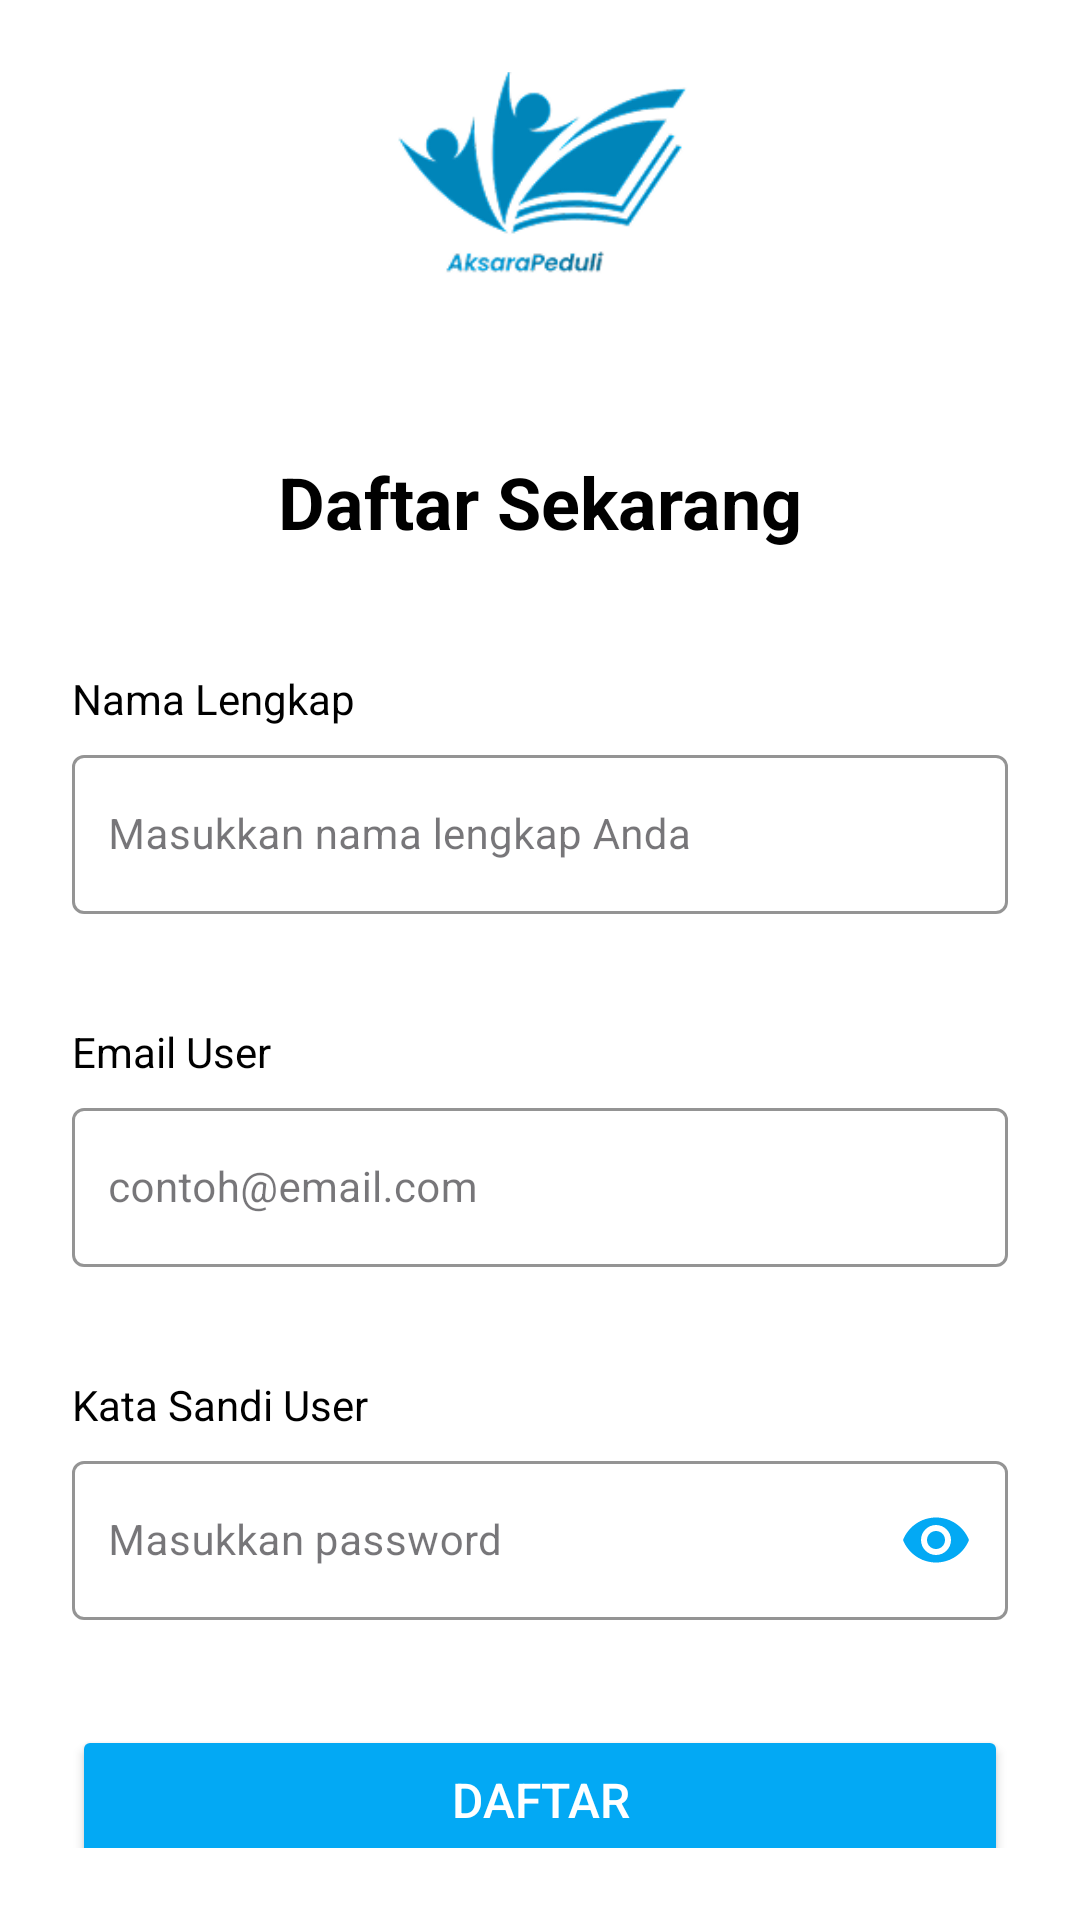

The Android layout XML behind this screen, and the referenced resources:
<!-- AndroidManifest.xml: application theme Theme.Aksaraaa -->
<!-- res/layout/activity_register_user.xml -->
<?xml version="1.0" encoding="utf-8"?>
<LinearLayout xmlns:android="http://schemas.android.com/apk/res/android"
    xmlns:app="http://schemas.android.com/apk/res-auto"
    android:layout_width="match_parent"
    android:layout_height="match_parent"
    xmlns:tools="http://schemas.android.com/tools"
    android:orientation="vertical"
    android:padding="24dp"
    android:background="@color/white"
    android:gravity="center">

    
    <ImageView
        android:layout_width="120dp"
        android:layout_height="120dp"
        android:src="@drawable/logo"
        android:layout_marginTop="16dp"
        android:layout_marginBottom="32dp"
        android:contentDescription="Logo Aplikasi"/>

    
    <TextView
        android:layout_width="wrap_content"
        android:layout_height="wrap_content"
        android:layout_marginBottom="40dp"
        android:text="Daftar Sekarang"
        android:textColor="@color/black"
        android:textSize="24sp"
        android:textStyle="bold" />

    
    <TextView
        android:layout_width="match_parent"
        android:layout_height="wrap_content"
        android:text="Nama Lengkap"
        android:textColor="@color/black"
        android:textSize="14sp"
        android:layout_marginBottom="4dp"/>

    <com.google.android.material.textfield.TextInputLayout
        android:layout_width="match_parent"
        android:layout_height="wrap_content"
        android:layout_marginBottom="16dp"
        style="@style/Widget.MaterialComponents.TextInputLayout.OutlinedBox"
        app:boxStrokeColor="@color/blue_light"
        app:hintTextColor="@color/gray_light"
        app:boxStrokeWidth="1dp"
        app:boxStrokeWidthFocused="1.5dp"
        app:errorEnabled="true">

        <com.google.android.material.textfield.TextInputEditText
            android:id="@+id/etFullName"
            android:layout_width="match_parent"
            android:layout_height="wrap_content"
            android:hint="Masukkan nama lengkap Anda"
            android:textColor="@color/black"
            android:inputType="textPersonName"
            android:textSize="14sp"
            android:paddingStart="12dp"
            android:paddingEnd="12dp"
            tools:ignore="TextFields"/>
    </com.google.android.material.textfield.TextInputLayout>

    
    <TextView
        android:layout_width="match_parent"
        android:layout_height="wrap_content"
        android:text="Email User"
        android:textColor="@color/black"
        android:textSize="14sp"
        android:layout_marginBottom="4dp"/>

    <com.google.android.material.textfield.TextInputLayout
        android:layout_width="match_parent"
        android:layout_height="wrap_content"
        android:layout_marginBottom="16dp"
        style="@style/Widget.MaterialComponents.TextInputLayout.OutlinedBox"
        app:boxStrokeColor="@color/blue_light"
        app:hintTextColor="@color/gray_light"
        app:boxStrokeWidth="1dp"
        app:boxStrokeWidthFocused="1.5dp"
        app:errorEnabled="true">

        <com.google.android.material.textfield.TextInputEditText
            android:id="@+id/etUserEmail"
            android:layout_width="match_parent"
            android:layout_height="wrap_content"
            android:hint="contoh@email.com"
            android:textColor="@color/black"
            android:inputType="textEmailAddress"
            android:textSize="14sp"
            android:paddingStart="12dp"
            android:paddingEnd="12dp"
            tools:ignore="TextFields"/>
    </com.google.android.material.textfield.TextInputLayout>

    
    <TextView
        android:layout_width="match_parent"
        android:layout_height="wrap_content"
        android:text="Kata Sandi User"
        android:textColor="@color/black"
        android:textSize="14sp"
        android:layout_marginBottom="4dp"/>

    <com.google.android.material.textfield.TextInputLayout
        android:layout_width="match_parent"
        android:layout_height="wrap_content"
        android:layout_marginBottom="32dp"
        style="@style/Widget.MaterialComponents.TextInputLayout.OutlinedBox"
        app:boxStrokeColor="@color/blue_light"
        app:hintTextColor="@color/gray_light"
        app:passwordToggleEnabled="true"
        app:passwordToggleTint="@color/blue_light"
        app:boxStrokeWidth="1dp"
        app:boxStrokeWidthFocused="1.5dp"
        app:errorEnabled="true">

        <com.google.android.material.textfield.TextInputEditText
            android:id="@+id/etUserPassword"
            android:layout_width="match_parent"
            android:layout_height="wrap_content"
            android:hint="Masukkan password"
            android:textColor="@color/black"
            android:inputType="textPassword"
            android:textSize="14sp"
            android:paddingStart="12dp"
            android:paddingEnd="12dp"
            tools:ignore="TextFields"/>
    </com.google.android.material.textfield.TextInputLayout>

    
    <Button
        android:id="@+id/btnRegister"
        android:layout_width="match_parent"
        android:layout_height="50dp"
        android:text="Daftar"
        android:textColor="@color/white"
        android:backgroundTint="@color/blue_light"
        android:textSize="16sp"
        android:layout_marginBottom="24dp"/>

    
    <LinearLayout
        android:layout_width="wrap_content"
        android:layout_height="wrap_content"
        android:orientation="horizontal"
        android:layout_marginBottom="8dp">

        <TextView
            android:layout_width="wrap_content"
            android:layout_height="wrap_content"
            android:text="Sudah punya akun? "
            android:textColor="@color/black"/>

        <TextView
            android:id="@+id/tvLogin"
            android:layout_width="wrap_content"
            android:layout_height="wrap_content"
            android:text="Masuk disini"
            android:textColor="@color/blue_light"/>
    </LinearLayout>

</LinearLayout>
<!-- resources referenced by this layout -->
<resources>
  <color name="black">#FF000000</color>
  <color name="blue_light">#03A9F4</color>
  <color name="gray_light">#80000000</color>
  <color name="white">#FFFFFFFF</color>
  <!-- drawable logo: png bitmap (drawable, 15070 bytes) -->
  <style name="Theme.Aksaraaa" parent="Base.Theme.Aksaraaa" />
  <style name="Base.Theme.Aksaraaa" parent="Theme.Material3.DayNight.NoActionBar">
          
          
          
          <item name="android:statusBarColor">@android:color/transparent</item>
          <item name="android:navigationBarColor">@android:color/transparent</item>
          <item name="android:windowLightStatusBar">true</item> 
          <item name="android:windowLightNavigationBar">true</item> 
      </style>
</resources>
